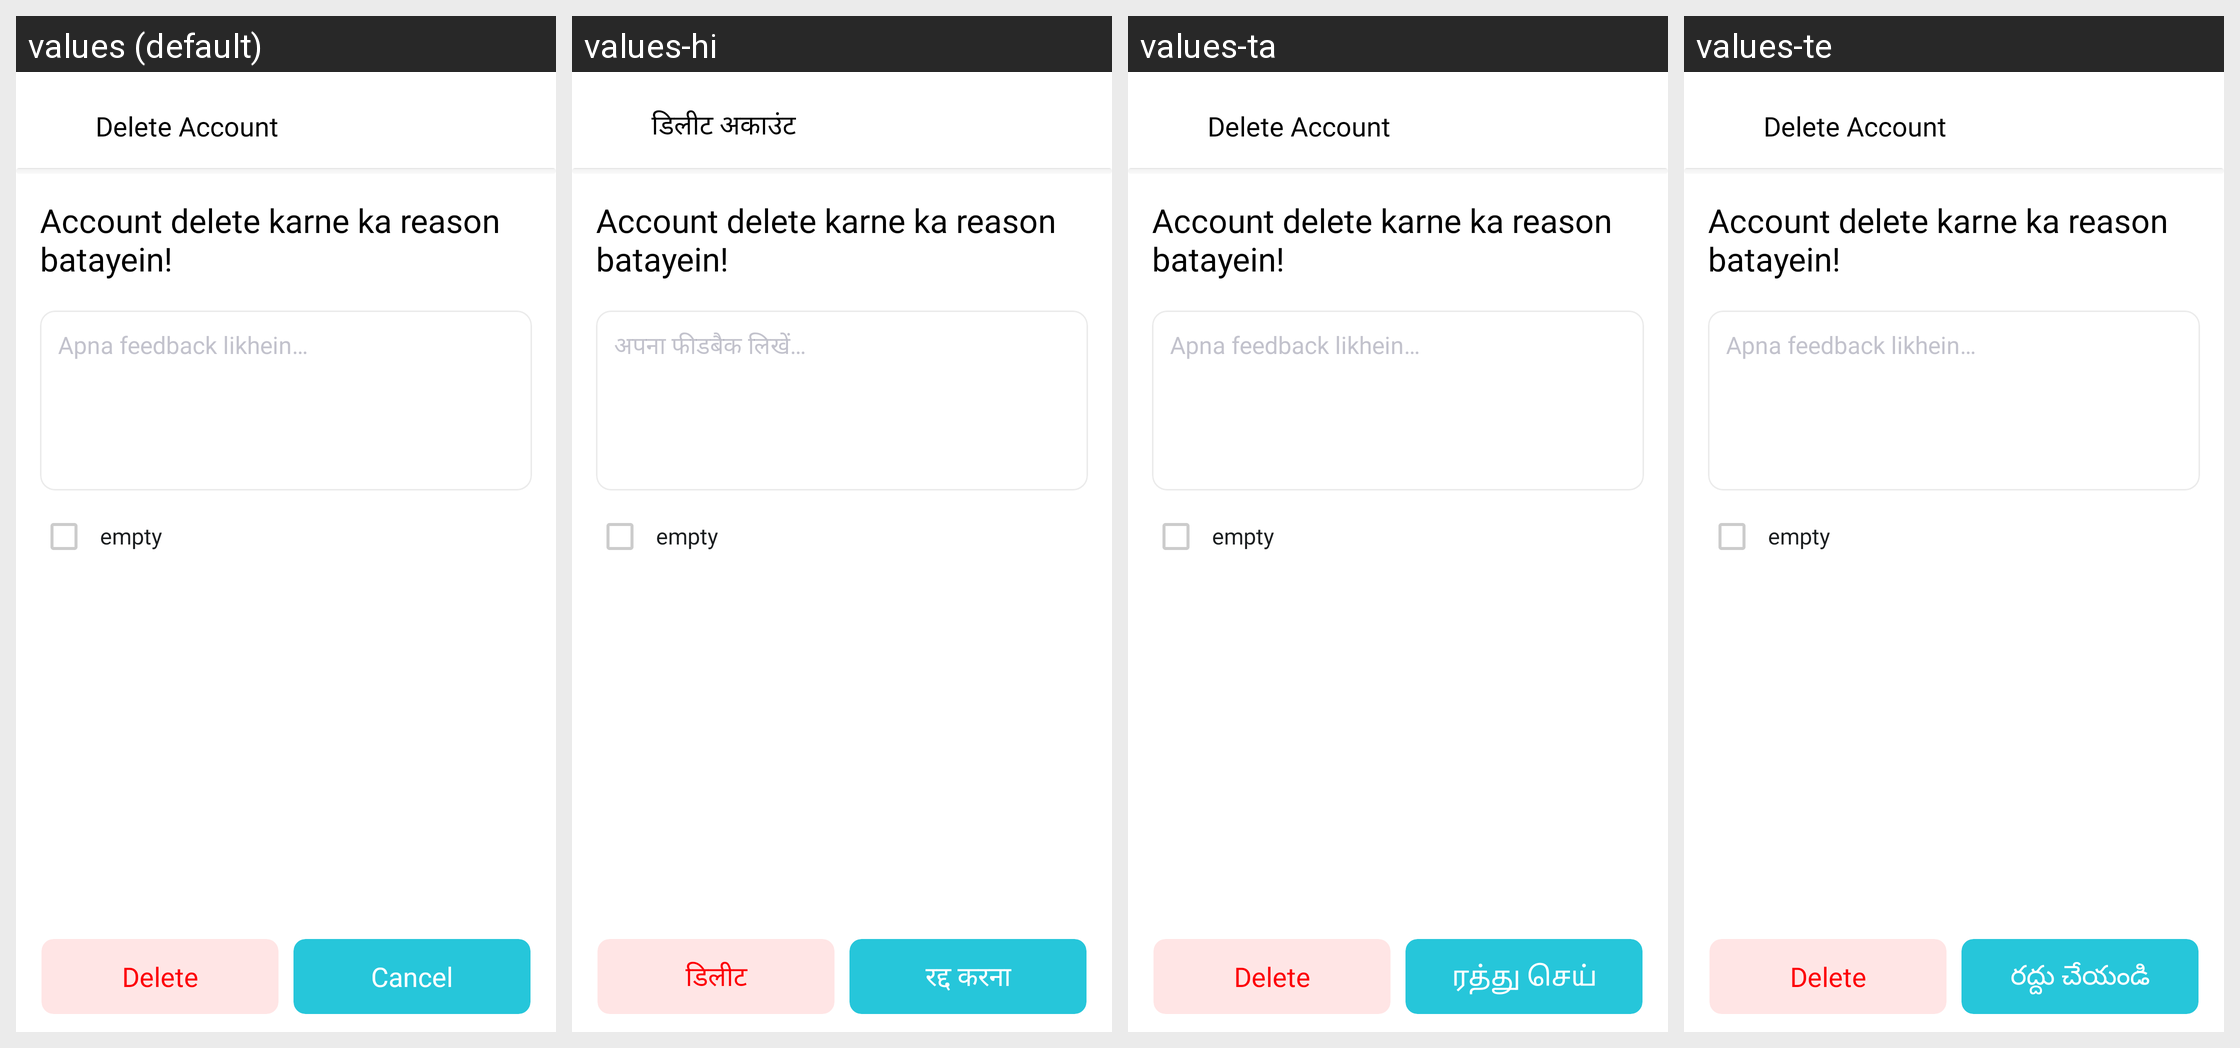

For this localized Android screen grid, give each drawn string resource with its value in every locale shown.
Android screen res/layout/activity_new_delete_account.xml rendered under 4 locales, left to right: values (default), values-hi, values-ta, values-te. Device: Nexus 5 (rendered at 1080×1920; each locale shown at half size, 540×960, under a caption strip naming it); theme ArivihanTheme.
Other locales in the repository, not shown: values-bn, values-gu, values-kn, values-ml, values-mr, values-pa.
Strings drawn on this screen, with the default value and each locale's value (text and hints the layout hard-codes, and strings that could not be matched under every locale, appear in the picture but are not listed):

delete_account
  values: Delete Account
  values-hi: डिलीट अकाउंट
  values-ta: Delete Account  [not translated; the default value is used]
  values-te: Delete Account  [not translated; the default value is used]

feedback_enter
  values: Apna feedback likhein…
  values-hi: अपना फीडबैक लिखें…
  values-ta: Apna feedback likhein…  [not translated; the default value is used]
  values-te: Apna feedback likhein…  [not translated; the default value is used]

empty
  values: empty
  values-hi: empty
  values-ta: empty  [not translated; the default value is used]
  values-te: empty  [not translated; the default value is used]

delete
  values: Delete
  values-hi: डिलीट
  values-ta: Delete
  values-te: Delete

cancel
  values: Cancel
  values-hi: रद्द करना
  values-ta: ரத்து செய்
  values-te: రద్దు చేయండి
